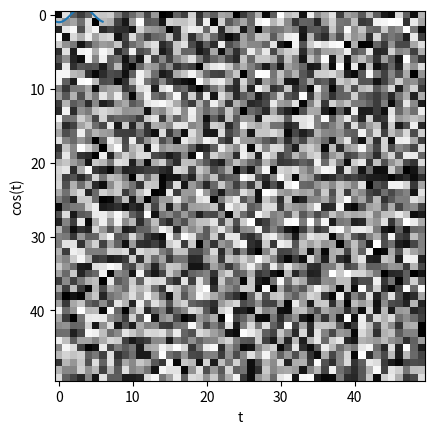

Source code (Python):
import numpy as np
import matplotlib.pyplot as plt
# a cosine as a function of time
x = np.arange(-6, 6, 0.1)
y = np.cos(x)
plt.plot(x, y)
#plt.title("cos(t)")
plt.xlabel("t")
plt.ylabel("cos(t)")
plt.show()
# 2D matrix using the gray colormap
image = np.random.rand(50, 50)
plt.imshow(image, cmap=plt.cm.gray)
plt.show()